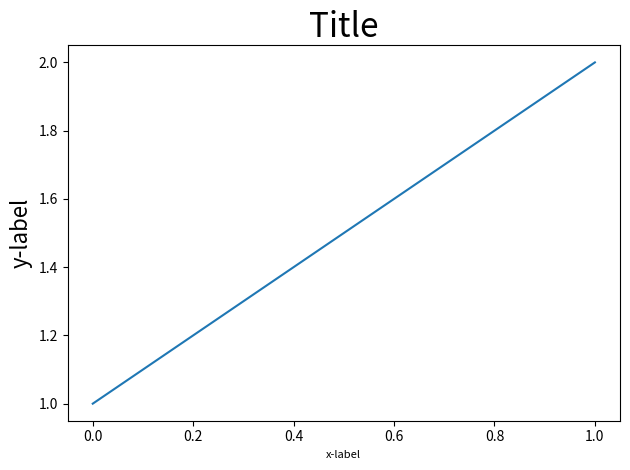
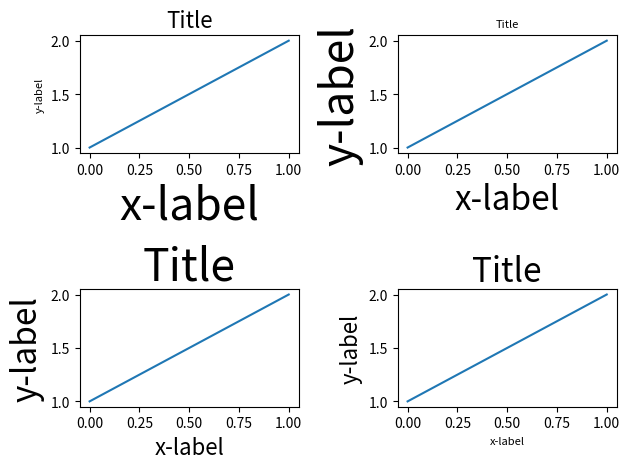
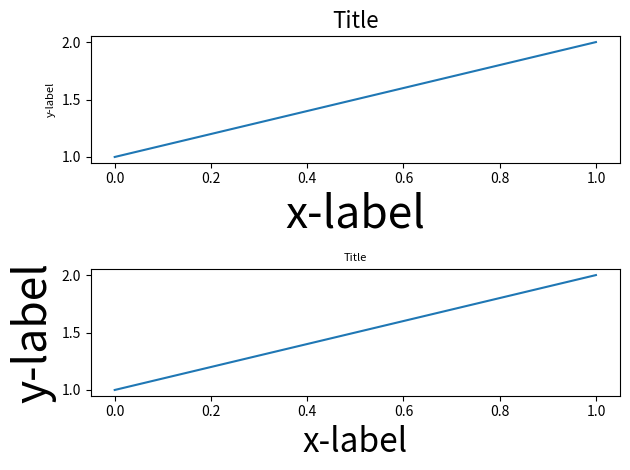
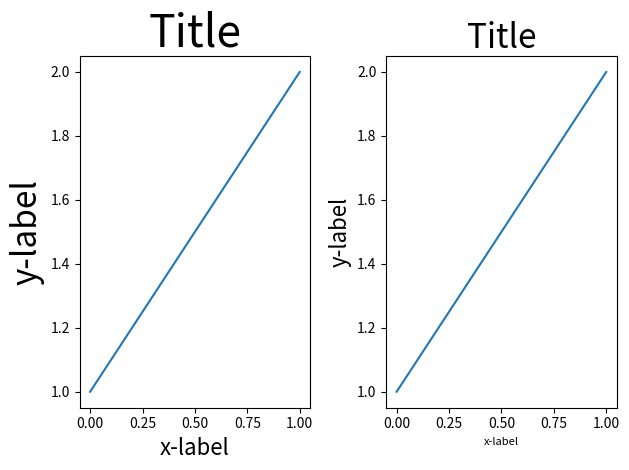
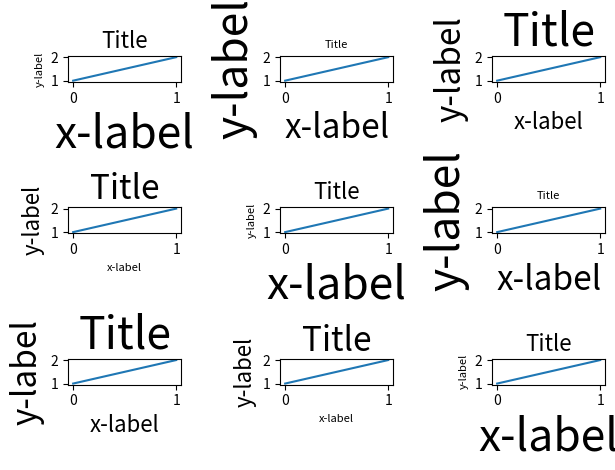
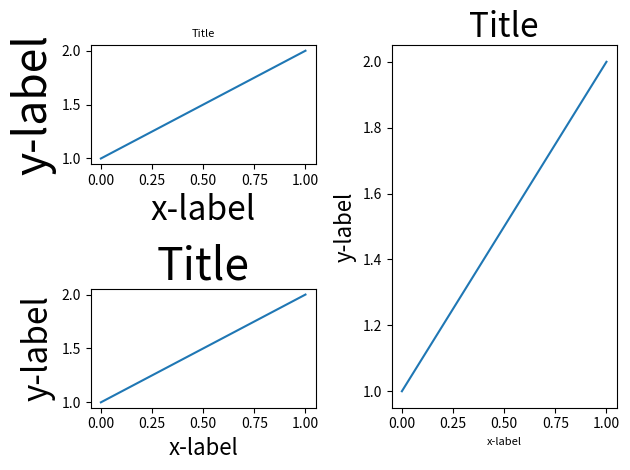
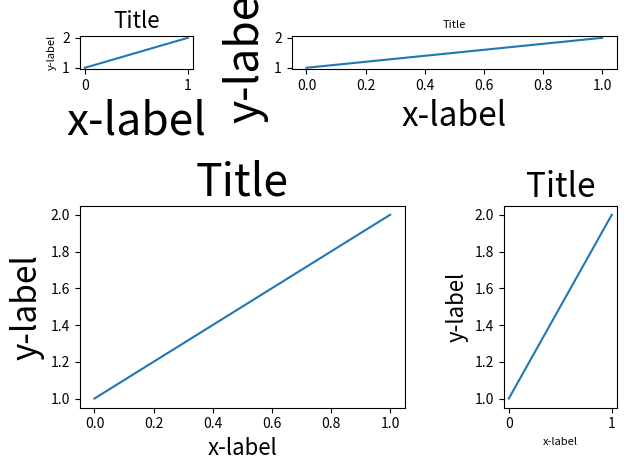
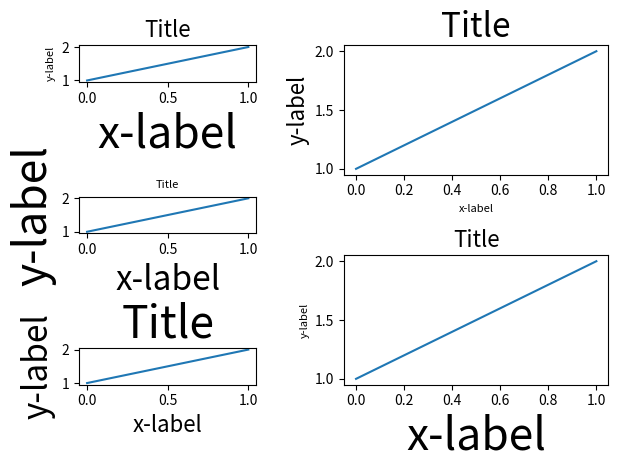

Source code (Python) for these figures, in order:
%matplotlib inline

import matplotlib.pyplot as plt
import itertools
import warnings


fontsizes = itertools.cycle([8, 16, 24, 32])


def example_plot(ax):
    ax.plot([1, 2])
    ax.set_xlabel('x-label', fontsize=next(fontsizes))
    ax.set_ylabel('y-label', fontsize=next(fontsizes))
    ax.set_title('Title', fontsize=next(fontsizes))

fig, ax = plt.subplots()
example_plot(ax)
plt.tight_layout()

fig, ((ax1, ax2), (ax3, ax4)) = plt.subplots(nrows=2, ncols=2)
example_plot(ax1)
example_plot(ax2)
example_plot(ax3)
example_plot(ax4)
plt.tight_layout()

fig, (ax1, ax2) = plt.subplots(nrows=2, ncols=1)
example_plot(ax1)
example_plot(ax2)
plt.tight_layout()

fig, (ax1, ax2) = plt.subplots(nrows=1, ncols=2)
example_plot(ax1)
example_plot(ax2)
plt.tight_layout()

fig, axes = plt.subplots(nrows=3, ncols=3)
for row in axes:
    for ax in row:
        example_plot(ax)
plt.tight_layout()

fig = plt.figure()

ax1 = plt.subplot(221)
ax2 = plt.subplot(223)
ax3 = plt.subplot(122)

example_plot(ax1)
example_plot(ax2)
example_plot(ax3)

plt.tight_layout()

fig = plt.figure()

ax1 = plt.subplot2grid((3, 3), (0, 0))
ax2 = plt.subplot2grid((3, 3), (0, 1), colspan=2)
ax3 = plt.subplot2grid((3, 3), (1, 0), colspan=2, rowspan=2)
ax4 = plt.subplot2grid((3, 3), (1, 2), rowspan=2)

example_plot(ax1)
example_plot(ax2)
example_plot(ax3)
example_plot(ax4)

plt.tight_layout()

plt.show()

fig = plt.figure()

import matplotlib.gridspec as gridspec

gs1 = gridspec.GridSpec(3, 1)
ax1 = fig.add_subplot(gs1[0])
ax2 = fig.add_subplot(gs1[1])
ax3 = fig.add_subplot(gs1[2])

example_plot(ax1)
example_plot(ax2)
example_plot(ax3)

with warnings.catch_warnings():
    warnings.simplefilter("ignore", UserWarning)
    # This raises warnings since tight layout cannot
    # handle gridspec automatically. We are going to
    # do that manually so we can filter the warning.
    gs1.tight_layout(fig, rect=[None, None, 0.45, None])

gs2 = gridspec.GridSpec(2, 1)
ax4 = fig.add_subplot(gs2[0])
ax5 = fig.add_subplot(gs2[1])

example_plot(ax4)
example_plot(ax5)

with warnings.catch_warnings():
    # This raises warnings since tight layout cannot
    # handle gridspec automatically. We are going to
    # do that manually so we can filter the warning.
    warnings.simplefilter("ignore", UserWarning)
    gs2.tight_layout(fig, rect=[0.45, None, None, None])

# now match the top and bottom of two gridspecs.
top = min(gs1.top, gs2.top)
bottom = max(gs1.bottom, gs2.bottom)

gs1.update(top=top, bottom=bottom)
gs2.update(top=top, bottom=bottom)

plt.show()